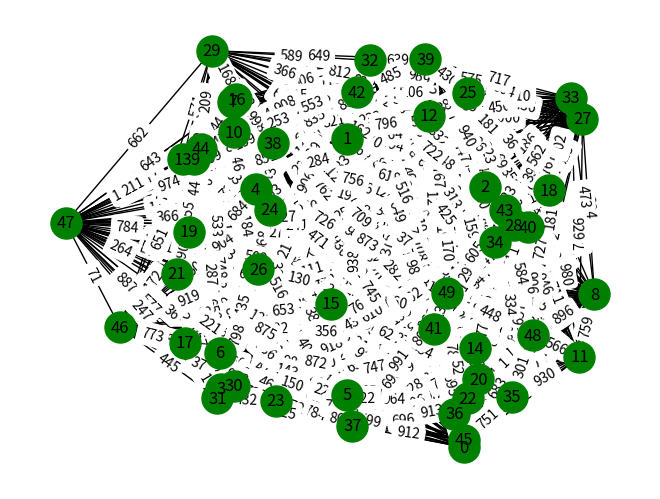

Generate this figure with matplotlib:
from operator import ne
import matplotlib.pyplot as plt
# import required module
import networkx as nx
import random
from networkx.classes.function import path_weight
from numpy import array
from networkx.algorithms import approximation as approx
# create object


G = nx.complete_graph(50)
for (u, v) in G.edges():
    G.edges[u,v]['weight'] = random.randint(0,1000)
    #print(u,v,G.edges[u,v])
# illustrate graph
pos = nx.spring_layout(G)
nx.draw(G, node_color = 'green',
			node_size=500, pos=pos, with_labels = True)
labels = {e: G.edges[e]['weight'] for e in G.edges}
#print(labels)
nx.draw_networkx_edge_labels(G, pos, edge_labels=labels)
#plt.show()



"""for x in route:
    print(x)"""


def intial_sample(route, intial_sol):
    for x in range(10):
        temp = random.sample(route, len(route))
        temp.append(temp[0])
        cost = path_weight(G, temp, weight="weight")
        intial_sol.append((temp, cost))
        #print (intial_sol[x])
        #print (*temp)
        #print ("------------------------")

def sort_arr(array):
    x = sorted(array, key=getKey)
    #print(x)
    return x

def getKey(item):
    return item[1]

def mutation_func(parent_sol):
    deg = 3
    for x in range(deg):
        index_1 = random.randint(1,9)
        index_2 = random.randint(1,9)

        while (index_1 == index_2):
            index_2 = random.randint(1,9)

        temp = parent_sol[index_1]
        parent_sol[index_1] = parent_sol[index_2]
        parent_sol[index_2] = temp

    return parent_sol


def gen_algo(GA_arr):
    temp_GA = GA_arr[:10]
    for parent in range (10):
        for mutation in range (25):
            new_sol = mutation_func(temp_GA[parent][0])
            cost = path_weight(G, new_sol, weight="weight")
            temp_GA.append((new_sol, cost))
    return temp_GA

def control_GA():
    route = []
    intial_sol = []
    for x in range(50):
        route.append(x)
    
    intial_sample(route, intial_sol)
    intial_sol = sort_arr(intial_sol)
    new_gen_sol = gen_algo(intial_sol)
    

    text_file = open("GA_processing.txt", "w")
    for x in range (1,4):
        text_file.write("GENERATION " + str(x) + "\n")
        text_file.write("------------------------------------\n")
        new_gen_sol = sort_arr(gen_algo(new_gen_sol))
        text_file.write(str(new_gen_sol))  

    return new_gen_sol

def control_SA():
    SA_arr = []
    SA_arr = approx.simulated_annealing_tsp(G, "greedy", source=random.randint(0,49), alpha=.01)
    cost = path_weight(G, SA_arr, weight="weight")
    print("SA generating path and cost for TSP")
    print("------------------")
    print("Path: ")
    print(SA_arr)
    print("Cost: ")
    print(cost)
    print("------------------")


# Main Function:
final = control_GA()
print("------------------------------")
print("Graph generating")
print("------------------")
print("GA generating path and cost for TSP")
print("Path: \n", final[0][0])
print("Cost: \n", final[0][1])
print("------------------")

control_SA()

temp = final[0][0]
SA_arr = []
SA_arr = approx.simulated_annealing_tsp(G, temp, source=temp[0], alpha=.01)
cost = path_weight(G, SA_arr, weight="weight")
print("Task #3 for GA and SA")
print("------------------")
print("Path: ")
print(SA_arr)
print("Cost: ")
print(cost)
print("------------------------------")
